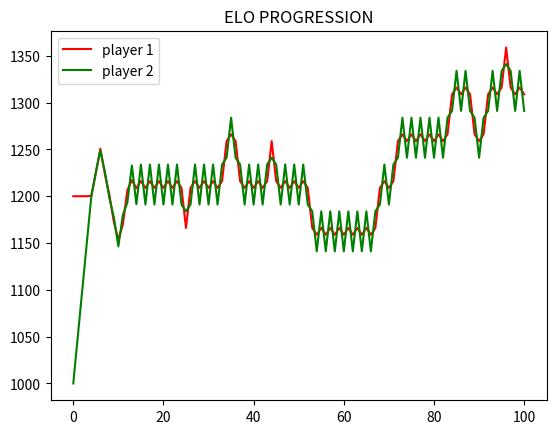

Write the Python code that produced this figure.
"""
    Final Project for the "Optimization for AI" course.
[redacted]
"""
import numpy as np
import math

def compute_winning_probability(elo_x, elo_y, lam : int = 400):
    """
         The prior winning probability is computed as follow:

         P(x winning | y its opponent) = 1 / (1 + e^(ELO(Y) - ELO(X))/lam)

         This probability is driven by the lamda (lam) factor.
    """
    assert isinstance(lam, int)

    p_x = 1/(1 + math.pow(math.e, (elo_y - elo_x) / lam))
    p_y = 1/(1 + math.pow(math.e, (elo_x - elo_y) / lam))
    
    return p_x, p_y

def return_function(elo_x, elo_y, result, k : int = 20, lam : int = 400):
    """
        The return function retusns the gain or the loss for each individuals given the actual result of a match.

        Parameters:
        - elo_x (int) : elo level of the first individual
        - elo_y (int) : elo level of the secondo individual
        - result (tuple(int)) : tuple representing the outcome of the match.
                                (1, 0) means that the first individual won, (0, 1) means that the second individual won
        - k (int) : k to use in the update elo function
        - lam (int) : lambda to use in the compute_winning_probability function 

        The update ELO function is the following:

        given p_x, p_y = winnin_prob(x, y, lam)
        
        ELO (X) <- ELO(X) + k*(result[x] - p_x)
        ELO (Y) <- ELO(Y) + k*(result[y] - p_y)
    """
    assert result == (1, 0) or result == (0, 1)
    assert isinstance(k, int)
    assert isinstance(lam, int)
    
    p_x , p_y = compute_winning_probability(elo_x, elo_y, lam)
    new_elo_x = elo_x + k*(result[0] - p_x)
    new_elo_y = elo_y + k*(result[0] - p_y)

    return new_elo_x, new_elo_y

if __name__ == '__main__':

    lam = 10
    k = 50

    x = 1200
    y = 1000
    
    elo_x = [x]
    elo_y = [y]
    import random
    for i in range (100):
        p_x, p_y = compute_winning_probability(x, y, lam=lam)
        print(f"player 1 elo : {x}. player 2 elo : {y}. P(X = 1|Y) = {p_x}. P(Y = 1 | X) = {p_y}")
        result = (1, 0) if random.uniform(0, 1) < p_x else (0, 1)
        x, y = return_function(x, y, result, k=k, lam=lam)
        elo_x.append(x)
        elo_y.append(y)
    
    from matplotlib import pyplot as plt

    plt.plot([i for i in range (len(elo_x))], elo_x, c = "red", label = "player 1")
    plt.plot([i for i in range (len(elo_y))], elo_y, c = "green", label = "player 2")
    plt.legend()
    plt.title("ELO PROGRESSION")
    plt.show()